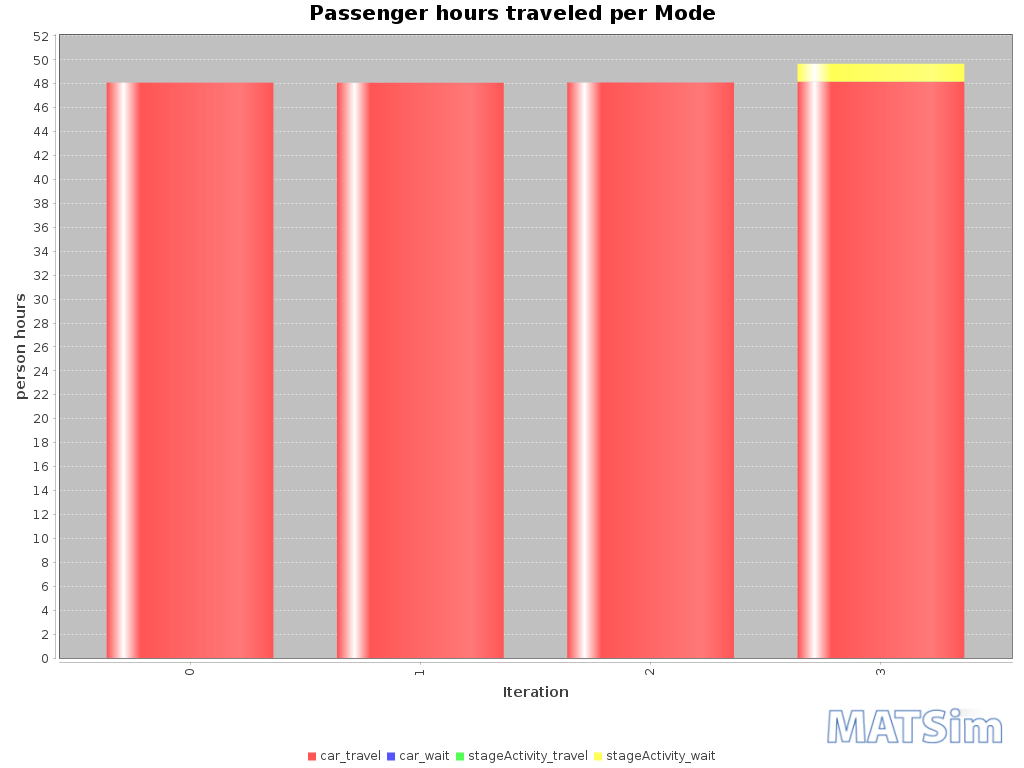

The data file committed next to this chart (first rows):
Iteration; car_travel; car_wait; stageActivity_travel; stageActivity_wait
0; 48; 0; 0; 0
1; 48; 0; 0; 0
2; 48; 0; 0; 0
3; 48; 0; 0; 2
